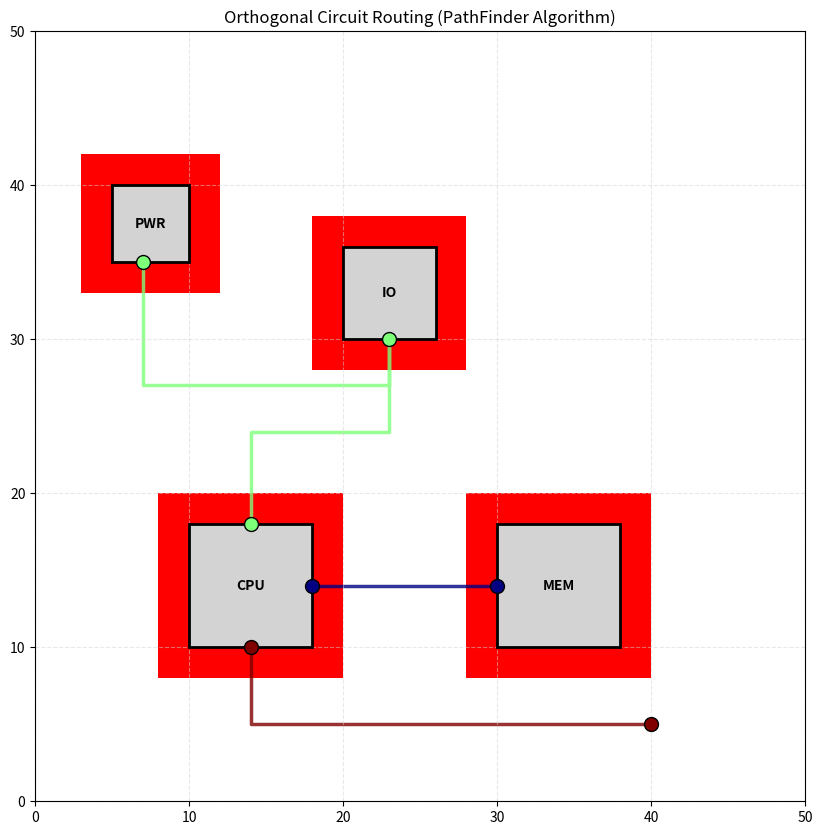

Reproduce this figure in Python.
import math

import numpy as np
import heapq
import networkx as nx
import matplotlib.pyplot as plt
import matplotlib.patches as patches
from dataclasses import dataclass
from typing import List, Tuple, Dict, Set

# --- Configuration ---
GRID_SCALE = 1  # Resolution of the routing grid
BEND_PENALTY = 50  # Cost added for making a 90-degree turn
BASE_COST = 1  # Cost to move 1 unit
MAX_ITERATIONS = 20  # Max rip-up and reroute attempts

MARGIN = 2


@dataclass(frozen=True)
class Point:
    x: int
    y: int

    def __add__(self, other):
        return Point(self.x + other.x, self.y + other.y)

    def __sub__(self, other):
        return Point(self.x - other.x, self.y - other.y)

    def __le__(self, other):
        return (self.x, self.y) <= (other.x, other.y)

    def __gt__(self, other):
        return (self.x, self.y) > (other.x, other.y)


@dataclass
class Component:
    name: str
    x: float
    y: float
    width: float
    height: float

    @property
    def bbox(self):
        # Returns (min_x, min_y, max_x, max_y)
        return (self.x, self.y, self.x + self.width, self.y + self.height)

    @property
    def int_bbox(self):
        # Returns (min_x, min_y, max_x, max_y)
        return (math.floor(self.x), math.floor(self.y), math.ceil(self.x + self.width), math.ceil(self.y + self.height))

    def __add__(self, margin: float):
        return Component(self.name, self.x - margin, self.y - margin, self.width + margin * 2, self.height + margin * 2)




class Router:
    def __init__(self, width, height):
        self.width = width
        self.height = height
        # grid_occupancy tracks how many nets use a specific cell (x, y)
        self.grid_occupancy = np.zeros((width, height), dtype=int)
        # history_cost tracks historically congested cells to discourage repeated use
        self.history_cost = np.zeros((width, height), dtype=float)
        self.components = []
        self.nets = []  # List of list of Points
        self.routed_paths = {}  # Map net_id -> List of Points

    def add_component(self, comp: Component):
        self.components.append(comp)

        comp_scale = comp + MARGIN
        comp_int_bounding = comp_scale.int_bbox

        # Mark component area as obstacle (high base occupancy)
        # In a real scenario, you might allow routing OVER components on different layers,
        # but here we treat them as blockages except for their pins.
        for i in range(comp_int_bounding[0], comp_int_bounding[2]):
            for j in range(comp_int_bounding[1], comp_int_bounding[3]):
                if 0 <= i < self.width and 0 <= j < self.height:
                    self.grid_occupancy[i, j] += 1000  # High initial cost for component bodies

    def add_net(self, pins: List[Tuple[int, int]]):
        # Convert tuples to Points
        self.nets.append([Point(x, y) for x, y in pins])

    def _get_neighbors(self, current: Point):
        neighbors = []
        # Directions: Right, Left, Up, Down
        directions = [Point(1, 0), Point(-1, 0), Point(0, 1), Point(0, -1)]
        for d in directions:
            n = current + d
            if 0 <= n.x < self.width and 0 <= n.y < self.height:
                neighbors.append(n)
        return neighbors

    def _decompose_multipins(self, pins: List[Point]) -> List[Tuple[Point, Point]]:
        """
        Decomposes a multi-pin net into a set of 2-pin connections using MST.
        This approximates the Rectilinear Steiner Minimal Tree.
        """
        if len(pins) < 2:
            return []

        # Create a complete graph where weights are Manhattan distances
        G = nx.Graph()
        for i, p1 in enumerate(pins):
            for j, p2 in enumerate(pins):
                if i < j:
                    dist = abs(p1.x - p2.x) + abs(p1.y - p2.y)
                    G.add_edge(i, j, weight=dist)

        # Compute Minimum Spanning Tree
        mst = nx.minimum_spanning_tree(G)

        # Return pairs of points to connect
        connections = []
        for u, v in mst.edges():
            connections.append((pins[u], pins[v]))
        return connections

    def _astar(self, start: Point, end: Point, congestion_multiplier: float):
        """
        A* Search with Bend Penalty and Congestion Costs.
        State: (cost, x, y, last_dx, last_dy)
        """
        # Priority Queue: (f_score, g_score, current_point, last_direction)
        pq = []
        heapq.heappush(pq, (0, 0, start, Point(0, 0)))

        came_from = {}
        g_scores = {(start, Point(0, 0)): 0}

        best_path_cost = float('inf')
        best_end_state = None

        while pq:
            f, g, current, last_dir = heapq.heappop(pq)

            if g > best_path_cost:
                continue

            if current == end:
                if g < best_path_cost:
                    best_path_cost = g
                    best_end_state = (current, last_dir)
                continue

            for neighbor in self._get_neighbors(current):
                # Calculate movement vector
                new_dir = neighbor - current

                # --- COST CALCULATION ---

                # 1. Base distance cost
                step_cost = BASE_COST

                # 2. Bend Penalty
                if last_dir != Point(0, 0) and new_dir != last_dir:
                    step_cost += BEND_PENALTY

                # 3. Congestion Cost (The PathFinder Magic)
                # Cost = Base + (Occupancy * Multiplier) + History
                # We subtract 1 from occupancy because the net itself counts as 1,
                # but self-overlap shouldn't be penalized during its own routing phase.
                occ = max(0, self.grid_occupancy[neighbor.x, neighbor.y])
                hist = self.history_cost[neighbor.x, neighbor.y]

                # If occupancy > 0 (meaning another net is here), cost shoots up
                congestion_cost = (occ * congestion_multiplier) + hist

                # Note: We relax the component body blockages for the pin entry/exit points
                # by assuming pins sit ON the boundary. Ideally, we check if neighbor is a pin.

                total_step_cost = step_cost + congestion_cost
                new_g = g + total_step_cost

                if new_g < g_scores.get((neighbor, new_dir), float('inf')):
                    g_scores[(neighbor, new_dir)] = new_g
                    # Heuristic: Manhattan Distance
                    h = abs(neighbor.x - end.x) + abs(neighbor.y - end.y)
                    heapq.heappush(pq, (new_g + h, new_g, neighbor, new_dir))
                    came_from[(neighbor, new_dir)] = (current, last_dir)

        if best_end_state:
            # Reconstruct path
            path = []
            curr, direction = best_end_state
            while curr != start:
                path.append(curr)
                prev_node, prev_dir = came_from[(curr, direction)]
                curr = prev_node
                direction = prev_dir
            path.append(start)
            return path[::-1]

        return None

    def route(self):
        """
        Executes the PathFinder iterative routing algorithm.
        """
        congestion_multiplier = 0.5  # Starts low, increases every iteration

        print(f"Starting routing for {len(self.nets)} nets...")

        for iteration in range(MAX_ITERATIONS):
            print(f"Iteration {iteration + 1}...")
            max_overlap = 0

            # 1. Rip-up and Reroute all nets
            for net_id, pins in enumerate(self.nets):

                # A. Rip-up: Remove old path from occupancy grid
                if net_id in self.routed_paths:
                    for p in self.routed_paths[net_id]:
                        self.grid_occupancy[p.x, p.y] -= 1

                # B. Decompose Multi-pin net to 2-pin segments
                segments = self._decompose_multipins(pins)

                full_net_path = []

                # C. Route each segment
                for start, end in segments:
                    # Note: Ideally we route on the graph of the partially routed net,
                    # but simple segment routing works for small N.
                    path = self._astar(start, end, congestion_multiplier)
                    if path:
                        # Don't duplicate points where segments join
                        if full_net_path and path[0] == full_net_path[-1]:
                            full_net_path.extend(path[1:])
                        else:
                            full_net_path.extend(path)

                self.routed_paths[net_id] = full_net_path

                # D. Update Occupancy
                for p in full_net_path:
                    self.grid_occupancy[p.x, p.y] += 1

            # 2. Check Congestion & Update History
            overlaps = np.where(self.grid_occupancy > 1)
            overlap_count = len(overlaps[0])
            print(f"  -> Overlaps found: {overlap_count}")

            if overlap_count == 0:
                print("  -> Solution found with 0 overlaps.")
                break

            # 3. Increase Penalties for next round
            # Increase history cost for currently congested nodes
            # This "poisons" the node so nets try to avoid it permanently
            for x, y in zip(*overlaps):
                if self.grid_occupancy[x, y] > 100:  # Ignore component bodies
                    continue
                self.history_cost[x, y] += 1 * (iteration + 1)

            # Increase the immediate cost of conflict
            congestion_multiplier *= 1.5

    def visualize(self):
        fig, ax = plt.subplots(figsize=(10, 10))

        # Draw Grid (Optional, makes it look like graph paper)
        ax.grid(True, which='both', color='lightgrey', linestyle='--', alpha=0.5)

        # Draw Components
        for comp in self.components:
            comp_border = comp + MARGIN

            rect = patches.Rectangle((comp_border.x, comp_border.y), comp_border.width, comp_border.height,
                                     linewidth=0, facecolor='red', zorder=1)
            ax.add_patch(rect)

            rect = patches.Rectangle((comp.x, comp.y), comp.width, comp.height,
                                     linewidth=2, edgecolor='black', facecolor='lightgray', zorder=2)
            ax.add_patch(rect)


            ax.text(comp.x + comp.width / 2, comp.y + comp.height / 2, comp.name,
                    ha='center', va='center', weight='bold')

        # Draw Routes
        colors = plt.cm.jet(np.linspace(0, 1, len(self.nets)))

        for net_id, path in self.routed_paths.items():
            if not path: continue

            xs = [p.x for p in path]
            ys = [p.y for p in path]

            # Draw wires
            ax.plot(xs, ys, color=colors[net_id], linewidth=2.5, alpha=0.8, zorder=1)

            # Draw pins
            pins = self.nets[net_id]
            px = [p.x for p in pins]
            py = [p.y for p in pins]
            ax.scatter(px, py, color=colors[net_id], s=100, edgecolors='black', zorder=3, label=f'Net {net_id}')

        ax.set_xlim(0, self.width)
        ax.set_ylim(0, self.height)
        ax.set_aspect('equal')
        plt.title("Orthogonal Circuit Routing (PathFinder Algorithm)")
        plt.show()


def main():
    # --- Execution Example ---

    # 1. Setup Grid
    router = Router(width=50, height=50)

    # 2. Add Components (x, y, w, h)
    # Aligned to grid, no rotation logic needed as per prompt (0, 90, etc is handled by bbox placement)
    c1 = Component("CPU", 10, 10, 8, 8)
    c2 = Component("MEM", 30, 10, 8, 8)
    c3 = Component("IO", 20, 30, 6, 6)
    c4 = Component("PWR", 5, 35, 5, 5)

    router.add_component(c1)
    router.add_component(c2)
    router.add_component(c3)
    router.add_component(c4)

    # 3. Add Nets (Pin Locations)
    # Net 1: Connecting CPU to MEM (2 pins)
    router.add_net([(18, 14), (30, 14)])

    # Net 2: Connecting CPU to IO to PWR (3 pins - Multi-pin routing)
    # Pins at edges of components
    router.add_net([(14, 18), (23, 30), (7, 35)])

    # Net 3: Crossing Net 1 to test Overlap Resolution (CPU bottom to far right)
    # This forces a route that might conflict with Net 1 or Net 2
    router.add_net([(14, 10), (40, 5)])

    # 4. Run Routing
    router.route()

    # 5. Show Result
    router.visualize()

if __name__ == '__main__':
    main()
